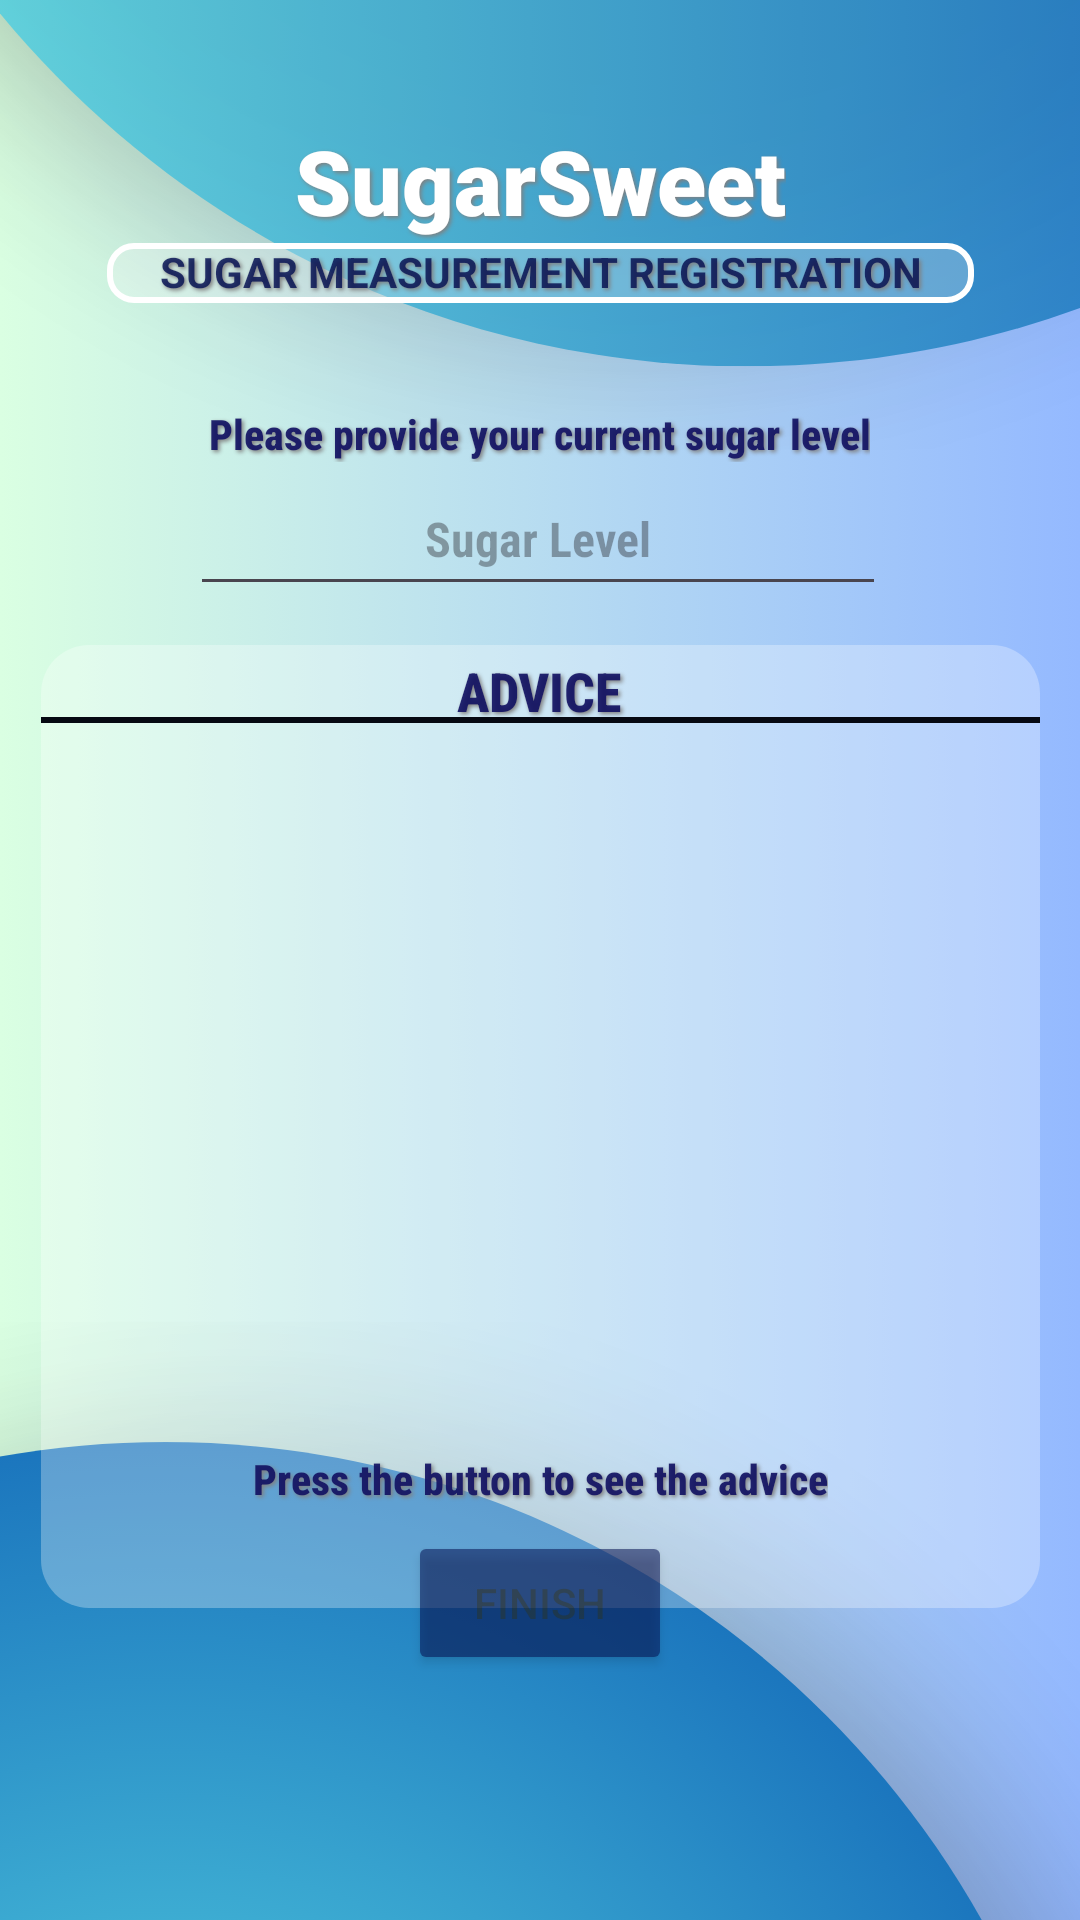

The Android layout XML behind this screen, and the referenced resources:
<!-- AndroidManifest.xml: activity theme Theme.SugarSweet -->
<!-- res/layout/activity_sugar_measurement.xml -->
<?xml version="1.0" encoding="utf-8"?>
<androidx.constraintlayout.widget.ConstraintLayout xmlns:android="http://schemas.android.com/apk/res/android"
    xmlns:app="http://schemas.android.com/apk/res-auto"
    xmlns:tools="http://schemas.android.com/tools"
    android:id="@+id/main"
    android:layout_width="match_parent"
    android:layout_height="match_parent"
    android:background="@drawable/background_image"
    android:fitsSystemWindows="true"
    tools:context=".view.Diabetic.SugarMeasurementActivity">

    <TextView
        android:id="@+id/textView2"
        android:layout_width="wrap_content"
        android:layout_height="wrap_content"
        android:layout_gravity="center"
        android:layout_marginTop="40dp"
        android:fontFamily="sans-serif-black"
        android:shadowColor="#808080"
        android:shadowDx="2"
        android:shadowDy="2"
        android:shadowRadius="3"
        android:text="@string/sugarsweet"
        android:textAlignment="center"
        android:textColor="@android:color/white"
        android:textSize="30sp"
        android:textStyle="bold"
        android:typeface="serif"
        app:layout_constraintBottom_toBottomOf="parent"
        app:layout_constraintEnd_toEndOf="parent"
        app:layout_constraintStart_toStartOf="parent"
        app:layout_constraintTop_toTopOf="parent"
        app:layout_constraintVertical_bias="0.0">

    </TextView>

    <TextView
        android:id="@+id/textView3"
        android:layout_width="289dp"
        android:layout_height="20dp"
        android:background="@drawable/border_box"
        android:shadowColor="#808080"
        android:shadowDx="2"
        android:shadowDy="2"
        android:shadowRadius="3"
        android:text="@string/sugar_measurement_registration"
        android:textAlignment="center"
        android:textColor="#D6061254"
        android:textStyle="bold"
        app:layout_constraintBottom_toBottomOf="parent"
        app:layout_constraintEnd_toEndOf="parent"
        app:layout_constraintStart_toStartOf="parent"
        app:layout_constraintTop_toBottomOf="@+id/textView2"
        app:layout_constraintVertical_bias="0.001" />

    <EditText
        android:id="@+id/sugarLevelIn"
        android:layout_width="232dp"
        android:layout_height="48dp"
        android:ems="10"
        android:fontFamily="sans-serif-condensed"
        android:hint="@string/sugar_level"
        android:inputType="number"
        android:textAlignment="center"
        android:textColor="#F2231F1F"
        android:textSize="16sp"
        android:textStyle="bold"
        app:layout_constraintBottom_toBottomOf="parent"
        app:layout_constraintEnd_toEndOf="parent"
        app:layout_constraintHorizontal_bias="0.496"
        app:layout_constraintStart_toStartOf="parent"
        app:layout_constraintTop_toBottomOf="@+id/textView3"
        app:layout_constraintVertical_bias="0.108" />

    <TextView
        android:id="@+id/textView7"
        android:layout_width="wrap_content"
        android:layout_height="wrap_content"
        android:layout_marginTop="4dp"
        android:fontFamily="sans-serif-condensed-medium"
        android:shadowColor="#808080"
        android:shadowDx="2"
        android:shadowDy="2"
        android:shadowRadius="3"
        android:text="@string/please_provide_your_current_sugar_level"
        android:textAlignment="center"
        android:textColor="#E7111162"
        android:textStyle="bold"
        app:layout_constraintBottom_toTopOf="@+id/sugarLevelIn"
        app:layout_constraintEnd_toEndOf="parent"
        app:layout_constraintHorizontal_bias="0.497"
        app:layout_constraintStart_toStartOf="parent"
        app:layout_constraintTop_toBottomOf="@+id/textView3"
        app:layout_constraintVertical_bias="1.0" />

    <androidx.constraintlayout.widget.ConstraintLayout
        android:id="@+id/constraintLayout"
        android:layout_width="333dp"
        android:layout_height="321dp"
        android:background="@drawable/rounded_background"
        app:layout_constraintBottom_toBottomOf="parent"
        app:layout_constraintEnd_toEndOf="parent"
        app:layout_constraintStart_toStartOf="parent"
        app:layout_constraintTop_toBottomOf="@+id/sugarLevelIn"
        app:layout_constraintVertical_bias="0.111">

        <TextView
            android:id="@+id/textView9"
            android:layout_width="324dp"
            android:layout_height="21dp"
            android:fontFamily="sans-serif-condensed-medium"
            android:shadowColor="#808080"
            android:shadowDx="2"
            android:shadowDy="2"
            android:shadowRadius="3"
            android:text="@string/advice"
            android:textAlignment="center"
            android:textColor="#E7111162"
            android:textSize="18sp"
            android:textStyle="bold"
            app:layout_constraintBottom_toBottomOf="parent"
            app:layout_constraintEnd_toEndOf="parent"
            app:layout_constraintHorizontal_bias="0.444"
            app:layout_constraintStart_toStartOf="parent"
            app:layout_constraintTop_toTopOf="parent"
            app:layout_constraintVertical_bias="0.01" />
        
        <View
            android:id="@+id/view2"
            android:layout_width="match_parent"
            android:layout_height="2dp"
            android:background="#060912"
            app:layout_constraintBottom_toBottomOf="parent"
            app:layout_constraintEnd_toEndOf="parent"
            app:layout_constraintHorizontal_bias="1.0"
            app:layout_constraintStart_toStartOf="parent"
            app:layout_constraintTop_toBottomOf="@+id/textView9"
            app:layout_constraintVertical_bias="0.0" />

        <TextView
            android:id="@+id/advicetextview"
            android:layout_width="307dp"
            android:layout_height="270dp"
            android:fontFamily="@font/adlam_display"
            android:textAllCaps="false"
            android:textSize="16sp"
            android:textStyle="bold"
            app:layout_constraintBottom_toBottomOf="parent"
            app:layout_constraintEnd_toEndOf="parent"
            app:layout_constraintStart_toStartOf="parent"
            app:layout_constraintTop_toBottomOf="@+id/textView9" />

    </androidx.constraintlayout.widget.ConstraintLayout>

    <TextView
        android:id="@+id/changeTextView"
        android:layout_width="wrap_content"
        android:layout_height="wrap_content"
        android:layout_marginBottom="8dp"
        android:fontFamily="sans-serif-condensed-medium"
        android:shadowColor="#808080"
        android:shadowDx="2"
        android:shadowDy="2"
        android:shadowRadius="3"
        android:text="@string/press_the_button_to_see_the_advice"
        android:textAlignment="center"
        android:textColor="#E7111162"
        android:textStyle="bold"
        app:layout_constraintBottom_toTopOf="@+id/finishButton"
        app:layout_constraintEnd_toEndOf="parent"
        app:layout_constraintStart_toStartOf="parent" />

    <Button
        android:id="@+id/finishButton"
        android:layout_width="wrap_content"
        android:layout_height="wrap_content"
        android:alpha="0.65"
        android:backgroundTint="#D6061254"
        android:text="@string/finish"
        app:layout_constraintBottom_toBottomOf="parent"
        app:layout_constraintEnd_toEndOf="parent"
        app:layout_constraintStart_toStartOf="parent"
        app:layout_constraintTop_toBottomOf="@+id/sugarLevelIn"
        app:layout_constraintVertical_bias="0.791" />

</androidx.constraintlayout.widget.ConstraintLayout>
<!-- resources referenced by this layout -->
<resources>
  <!-- drawable background_image: png bitmap (drawable, 358908 bytes) -->
  <!-- drawable border_box (drawable) -->
  <?xml version="1.0" encoding="utf-8"?>
  
  <shape xmlns:android="http://schemas.android.com/apk/res/android"
      android:shape="rectangle">
      
      <solid android:color="#40F5F5F5"/>
  
      <stroke
          android:width="2dp"
          android:color="#FFFF"/> 
      <corners android:radius="8dp"/> 
  </shape>
  <!-- drawable rounded_background (drawable) -->
  <?xml version="1.0" encoding="utf-8"?>
  
  <shape xmlns:android="http://schemas.android.com/apk/res/android"
      android:shape="rectangle">
  
      
      <solid android:color="#4BFFFFFF" />  
  
      
      <corners android:radius="16dp"/>  
  
  
  </shape>
  <string name="advice">ADVICE</string>
  <string name="finish">FINISH</string>
  <string name="please_provide_your_current_sugar_level">Please provide your current sugar level</string>
  <string name="press_the_button_to_see_the_advice">Press the button to see the advice</string>
  <string name="sugar_level">Sugar Level</string>
  <string name="sugar_measurement_registration">SUGAR MEASUREMENT REGISTRATION</string>
  <string name="sugarsweet">SugarSweet</string>
  <style name="Theme.SugarSweet" parent="Base.Theme.SugarSweet" />
  <style name="Base.Theme.SugarSweet" parent="Theme.Material3.DayNight.NoActionBar">
          
          
      </style>
</resources>
